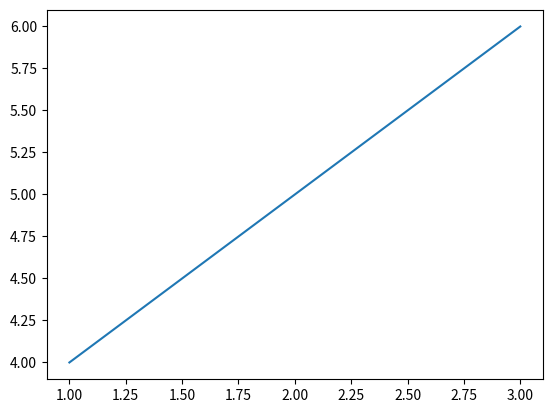
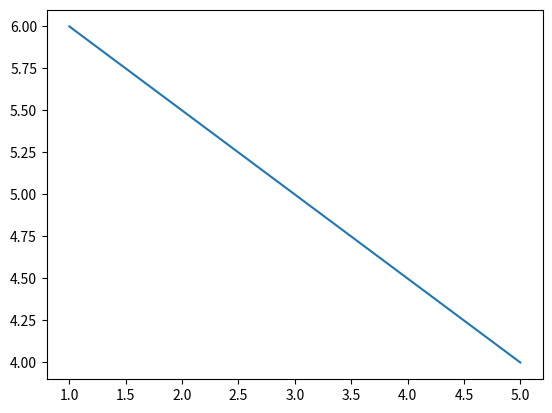

These figures' Python source, in order:
x1 = [1, 2, 3]
y1 = [4, 5, 6]

x2 = [1, 3, 5]
y2 = [6, 5, 4]


import matplotlib.pyplot as plt

plt.figure(1)
plt.plot(x1, y1)

plt.figure(2)
plt.plot(x2, y2)

plt.show()